3-way image classification set "patchwise_dataset" from GitHub (Vejni/Capsules); label vocabulary: grade 1, grade 2, grade 3.

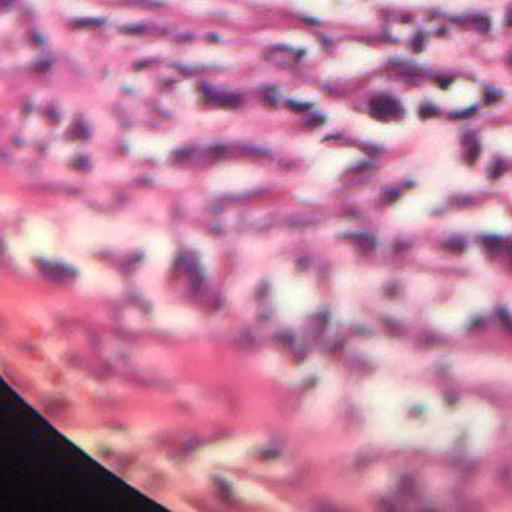
Label: grade 2

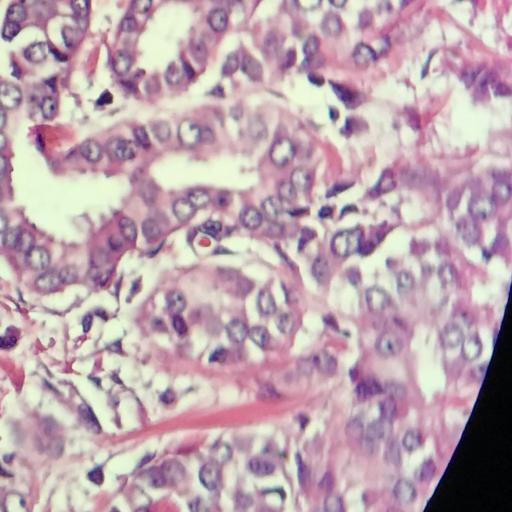
Label: grade 1

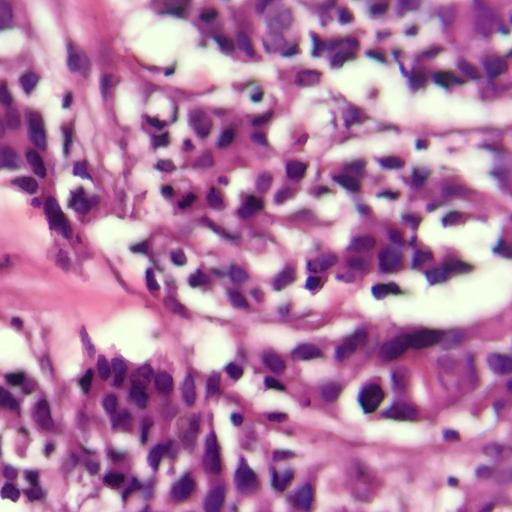
Label: grade 3

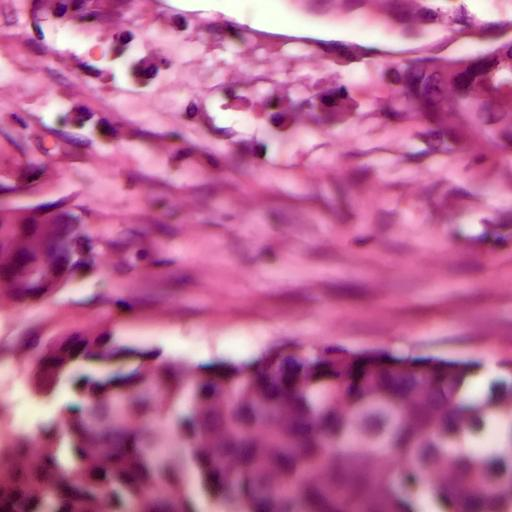
Label: grade 3

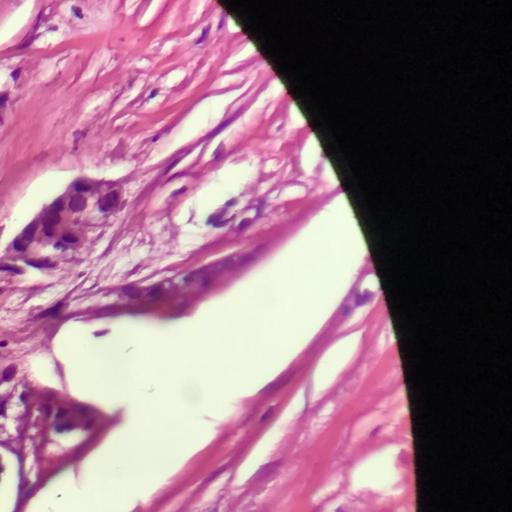
Label: grade 1

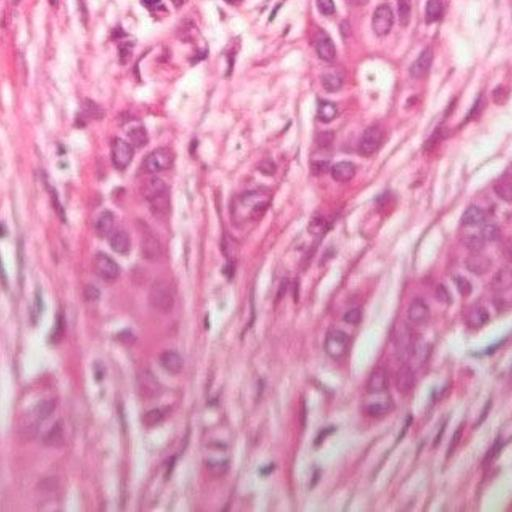
Label: grade 2
